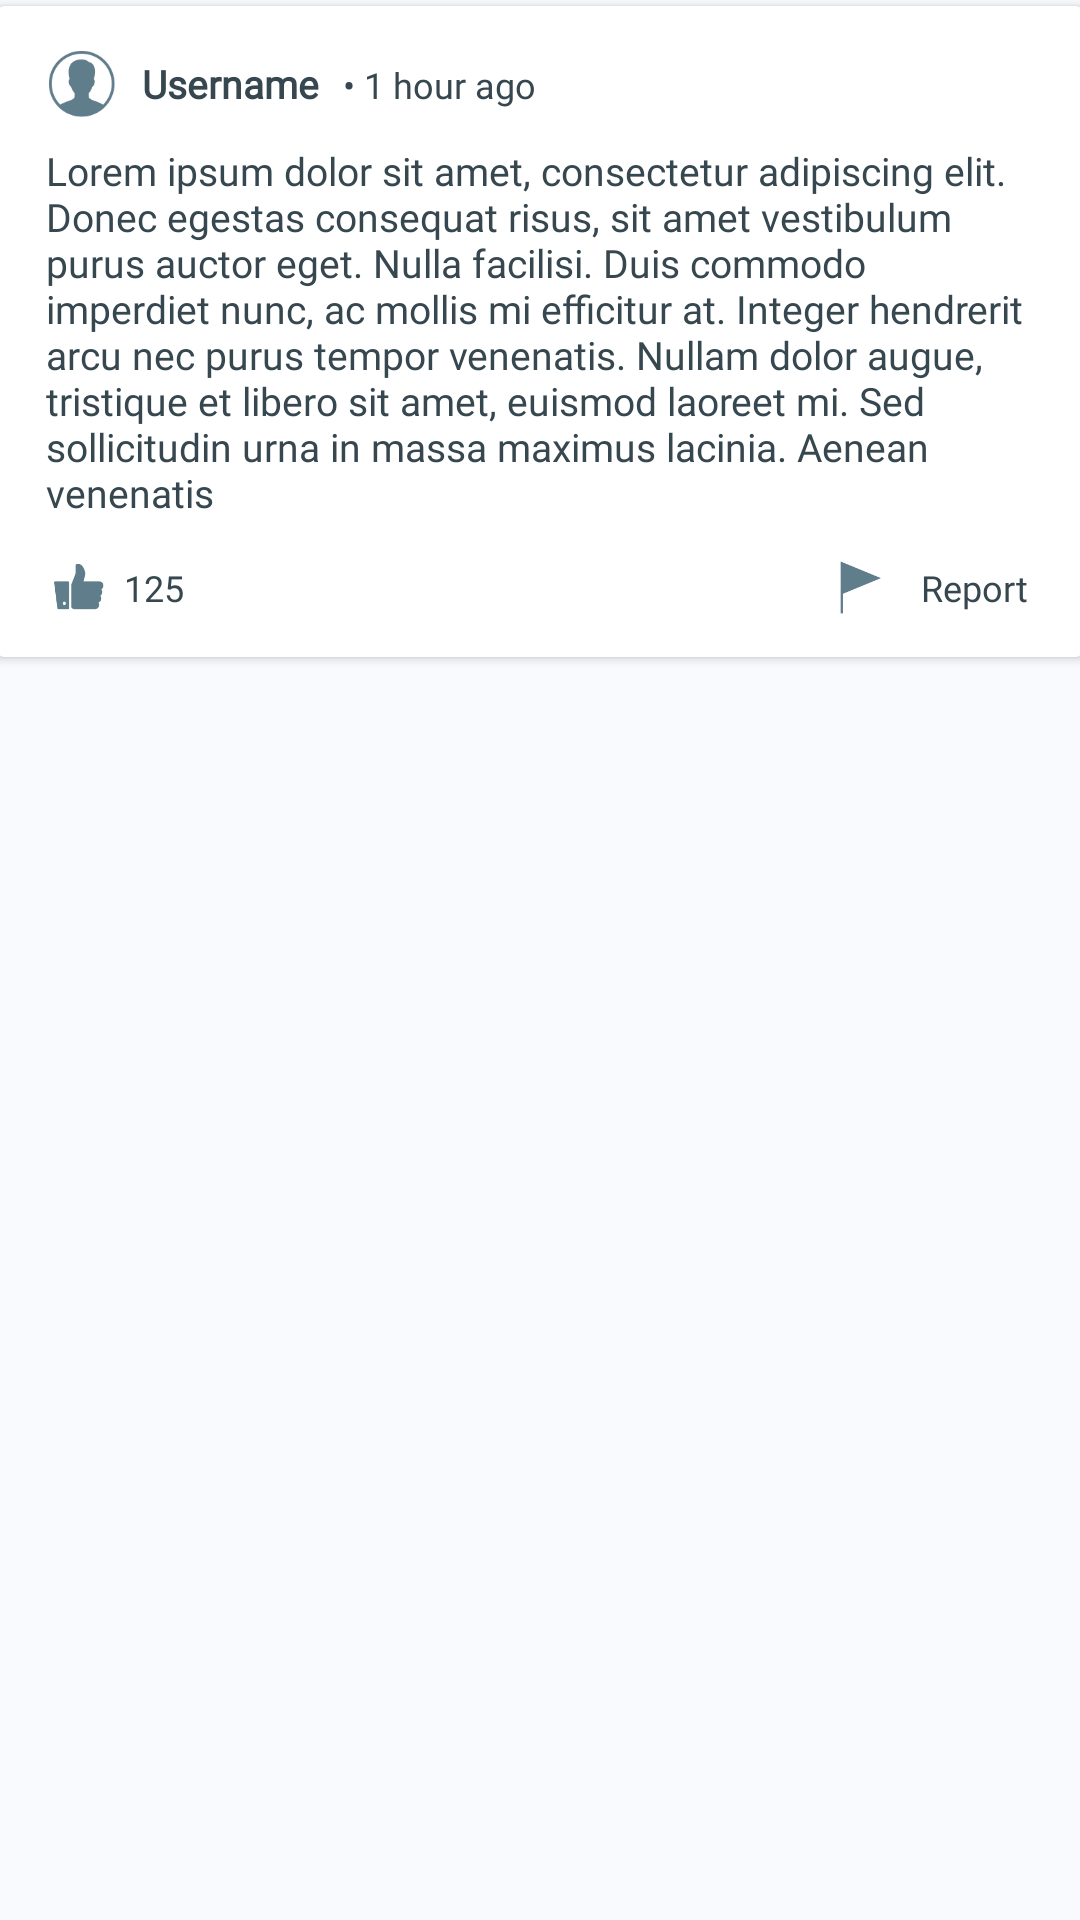

Here is an Android app screen rendered from its layout file. Give the layout XML and the strings, colors and styles it references.
<!-- AndroidManifest.xml: application theme LightTheme -->
<!-- res/layout/comments_card.xml -->
<?xml version="1.0" encoding="utf-8"?>
<LinearLayout xmlns:android="http://schemas.android.com/apk/res/android"
    xmlns:app="http://schemas.android.com/apk/res-auto"
    android:layout_width="match_parent"
    android:layout_height="wrap_content"
    android:orientation="vertical">

    <androidx.cardview.widget.CardView
        android:layout_width="match_parent"
        android:layout_height="wrap_content"
        android:layout_marginStart="-1dp"
        android:layout_marginTop="2dp"
        android:layout_marginEnd="-1dp"
        android:layout_marginBottom="4dp"
        android:clickable="true"
        android:focusable="true"
        android:foreground="?android:attr/selectableItemBackground"
        app:cardElevation="2dp"
        app:layout_constraintEnd_toEndOf="parent"
        app:layout_constraintStart_toStartOf="parent"
        app:layout_constraintTop_toBottomOf="@+id/tab_layout_chat">

        <LinearLayout
            android:layout_width="match_parent"
            android:layout_height="wrap_content"
            android:layout_marginStart="16dp"
            android:layout_marginTop="6dp"
            android:layout_marginEnd="16dp"
            android:orientation="vertical"
            app:layout_constraintEnd_toEndOf="parent"
            app:layout_constraintStart_toStartOf="parent"
            app:layout_constraintTop_toBottomOf="@+id/tab_layout_chat">

            <androidx.constraintlayout.widget.ConstraintLayout
                android:layout_width="match_parent"
                android:layout_height="wrap_content"
                android:paddingTop="8dp"
                android:paddingBottom="8dp">

                <ImageView
                    android:id="@+id/comment_user_icon"
                    android:layout_width="24dp"
                    android:layout_height="24dp"
                    android:layout_weight="0.2"
                    android:scaleType="fitCenter"
                    android:src="@drawable/ic_holder_user"
                    app:layout_constraintBottom_toBottomOf="parent"
                    app:layout_constraintStart_toStartOf="parent"
                    app:layout_constraintTop_toTopOf="parent" />

                <TextView
                    android:id="@+id/comment_username"
                    android:layout_width="wrap_content"
                    android:layout_height="0dp"
                    android:layout_marginStart="8dp"
                    android:layout_weight="1"
                    android:gravity="center_vertical"
                    android:text="Username"
                    android:textColor="@color/darkBlueGrey"
                    android:textSize="13sp"
                    android:textStyle="bold"
                    app:layout_constraintBottom_toBottomOf="parent"
                    app:layout_constraintStart_toEndOf="@+id/comment_user_icon"
                    app:layout_constraintTop_toTopOf="parent" />

                <TextView
                    android:id="@+id/comment_date"
                    android:layout_width="wrap_content"
                    android:layout_height="wrap_content"
                    android:layout_marginStart="8dp"
                    android:layout_weight="1"
                    android:gravity="center_vertical"
                    android:text="• 1 hour ago"
                    android:textColor="@color/bluegrey"
                    android:textSize="12sp"
                    app:layout_constraintBottom_toBottomOf="parent"
                    app:layout_constraintStart_toEndOf="@+id/comment_username"
                    app:layout_constraintTop_toTopOf="parent" />
            </androidx.constraintlayout.widget.ConstraintLayout>

            <TextView
                android:id="@+id/comment_message"
                android:layout_width="match_parent"
                android:layout_height="wrap_content"
                android:text="Lorem ipsum dolor sit amet, consectetur adipiscing elit. Donec egestas consequat risus, sit amet vestibulum purus auctor eget. Nulla facilisi. Duis commodo imperdiet nunc, ac mollis mi efficitur at. Integer hendrerit arcu nec purus tempor venenatis. Nullam dolor augue, tristique et libero sit amet, euismod laoreet mi. Sed sollicitudin urna in massa maximus lacinia. Aenean venenatis "
                android:textColor="@color/textColor"
                android:textSize="13sp" />

            <LinearLayout
                android:layout_width="match_parent"
                android:layout_height="match_parent"
                android:orientation="horizontal">

                <LinearLayout
                    android:id="@+id/comment_like_container"
                    android:layout_width="wrap_content"
                    android:layout_height="wrap_content"
                    android:orientation="horizontal"
                    android:paddingLeft="2dp"
                    android:paddingTop="14dp"
                    android:paddingRight="8dp"
                    android:paddingBottom="14dp">

                    <ImageView
                        android:id="@+id/comment_like_icon"
                        android:layout_width="18dp"
                        android:layout_height="18dp"
                        android:layout_gravity="center_vertical"
                        android:layout_weight="1"
                        android:src="@drawable/ic_like" />

                    <TextView
                        android:id="@+id/comment_likes"
                        android:layout_width="wrap_content"
                        android:layout_height="wrap_content"
                        android:layout_gravity="center_vertical"
                        android:layout_marginLeft="6dp"
                        android:layout_weight="1"
                        android:text="125"
                        android:textSize="12sp" />

                </LinearLayout>

                <LinearLayout
                    android:layout_width="match_parent"
                    android:layout_height="wrap_content"
                    android:gravity="right"
                    android:orientation="horizontal">

                    <LinearLayout
                        android:id="@+id/reportContainer"
                        android:layout_width="wrap_content"
                        android:layout_height="wrap_content"
                        android:orientation="horizontal"
                        android:paddingLeft="8dp"
                        android:paddingTop="14dp"
                        android:paddingRight="2dp"
                        android:paddingBottom="14dp">

                        <ImageView
                            android:layout_width="18dp"
                            android:layout_height="18dp"
                            android:layout_gravity="center_vertical"
                            android:layout_marginRight="12dp"
                            android:src="@drawable/ic_report" />

                        <TextView
                            android:layout_width="wrap_content"
                            android:layout_height="wrap_content"
                            android:layout_gravity="center_vertical"
                            android:text="Report"
                            android:textSize="12sp" />
                    </LinearLayout>
                </LinearLayout>

            </LinearLayout>

        </LinearLayout>

    </androidx.cardview.widget.CardView>
</LinearLayout>
<!-- resources referenced by this layout -->
<resources>
  <color name="darkBlueGrey">#37474f</color>
  <!-- drawable ic_holder_user: png bitmap (drawable, 5061 bytes) -->
  <!-- drawable ic_like: png bitmap (drawable, 2135 bytes) -->
  <!-- drawable ic_report: png bitmap (drawable, 1332 bytes) -->
  <style name="LightTheme" parent="AppTheme">
          <item name="toolbarColor">@color/lightThemeBackground</item>
          
          <item name="android:textColorPrimary">@color/blueGrey</item>
          <item name="android:textColorPrimaryInverse">@color/colorPrimary</item>
          <item name="android:textColorSecondary">@color/white</item>
          <item name="android:textColorTertiary">@color/darkBlueGrey</item>
          <item name="android:statusBarColor">@color/statusColor</item>
  
          <item name="textWorkaroundColor">@color/blueGrey</item>
          <item name="android:windowLightStatusBar" tools:targetApi="m">true</item>
          <item name="android:colorBackground">@color/lightThemeBackground</item>
          <item name="progressBarRounded">@drawable/progress_bar_rounded</item>
          <item name="dividerColor">@color/lightGrey</item>
          <item name="quizCardColor">@color/white</item>
          <item name="dialogBackground">@color/lightThemeBackground</item>
          
          <item name="progressGradient">@drawable/gradient_progress</item>
          <item name="homeGradient">@drawable/gradient_home</item>
          <item name="learnGradient">@drawable/gradient_learn</item>
          <item name="exerciseGradient">@drawable/gradient_progress</item>
      </style>
  <style name="AppTheme" parent="Theme.MaterialComponents.Light.NoActionBar">
          <item name="fontFamily">@font/fibra_regular</item>
          <item name="colorPrimary">@color/colorPrimary</item>
          <item name="colorControlNormal">@color/colorPrimary</item>
          <item name="colorOnSecondary">@color/white</item>
      </style>
  <color name="lightThemeBackground">#F9FAFE</color>
  <color name="blueGrey">#657786</color>
  <color name="colorPrimary">#2196f3</color>
  <color name="white">#FFFFFF</color>
  <color name="statusColor">#C2ACAC</color>
  <color name="lightGrey">#eceff1</color>
  <!-- drawable gradient_progress (drawable) -->
  <?xml version="1.0" encoding="utf-8"?>
  <shape xmlns:android="http://schemas.android.com/apk/res/android">
      <gradient
          android:type="linear"
          android:angle="0"
          android:startColor="#5f75ae"
          android:endColor="#116e9f" />
  </shape>
  <!-- drawable gradient_home (drawable) -->
  <?xml version="1.0" encoding="utf-8"?>
  <shape xmlns:android="http://schemas.android.com/apk/res/android">
      <gradient
          android:type="linear"
          android:angle="0"
          android:startColor="#2b5876"
          android:endColor="#4e4376" />
  </shape>
  <!-- drawable gradient_learn (drawable) -->
  <?xml version="1.0" encoding="utf-8"?>
  <shape xmlns:android="http://schemas.android.com/apk/res/android">
      <gradient
          android:type="linear"
          android:angle="0"
          android:startColor="#282BDC"
          android:endColor="#595cf7" />
  </shape>
</resources>
